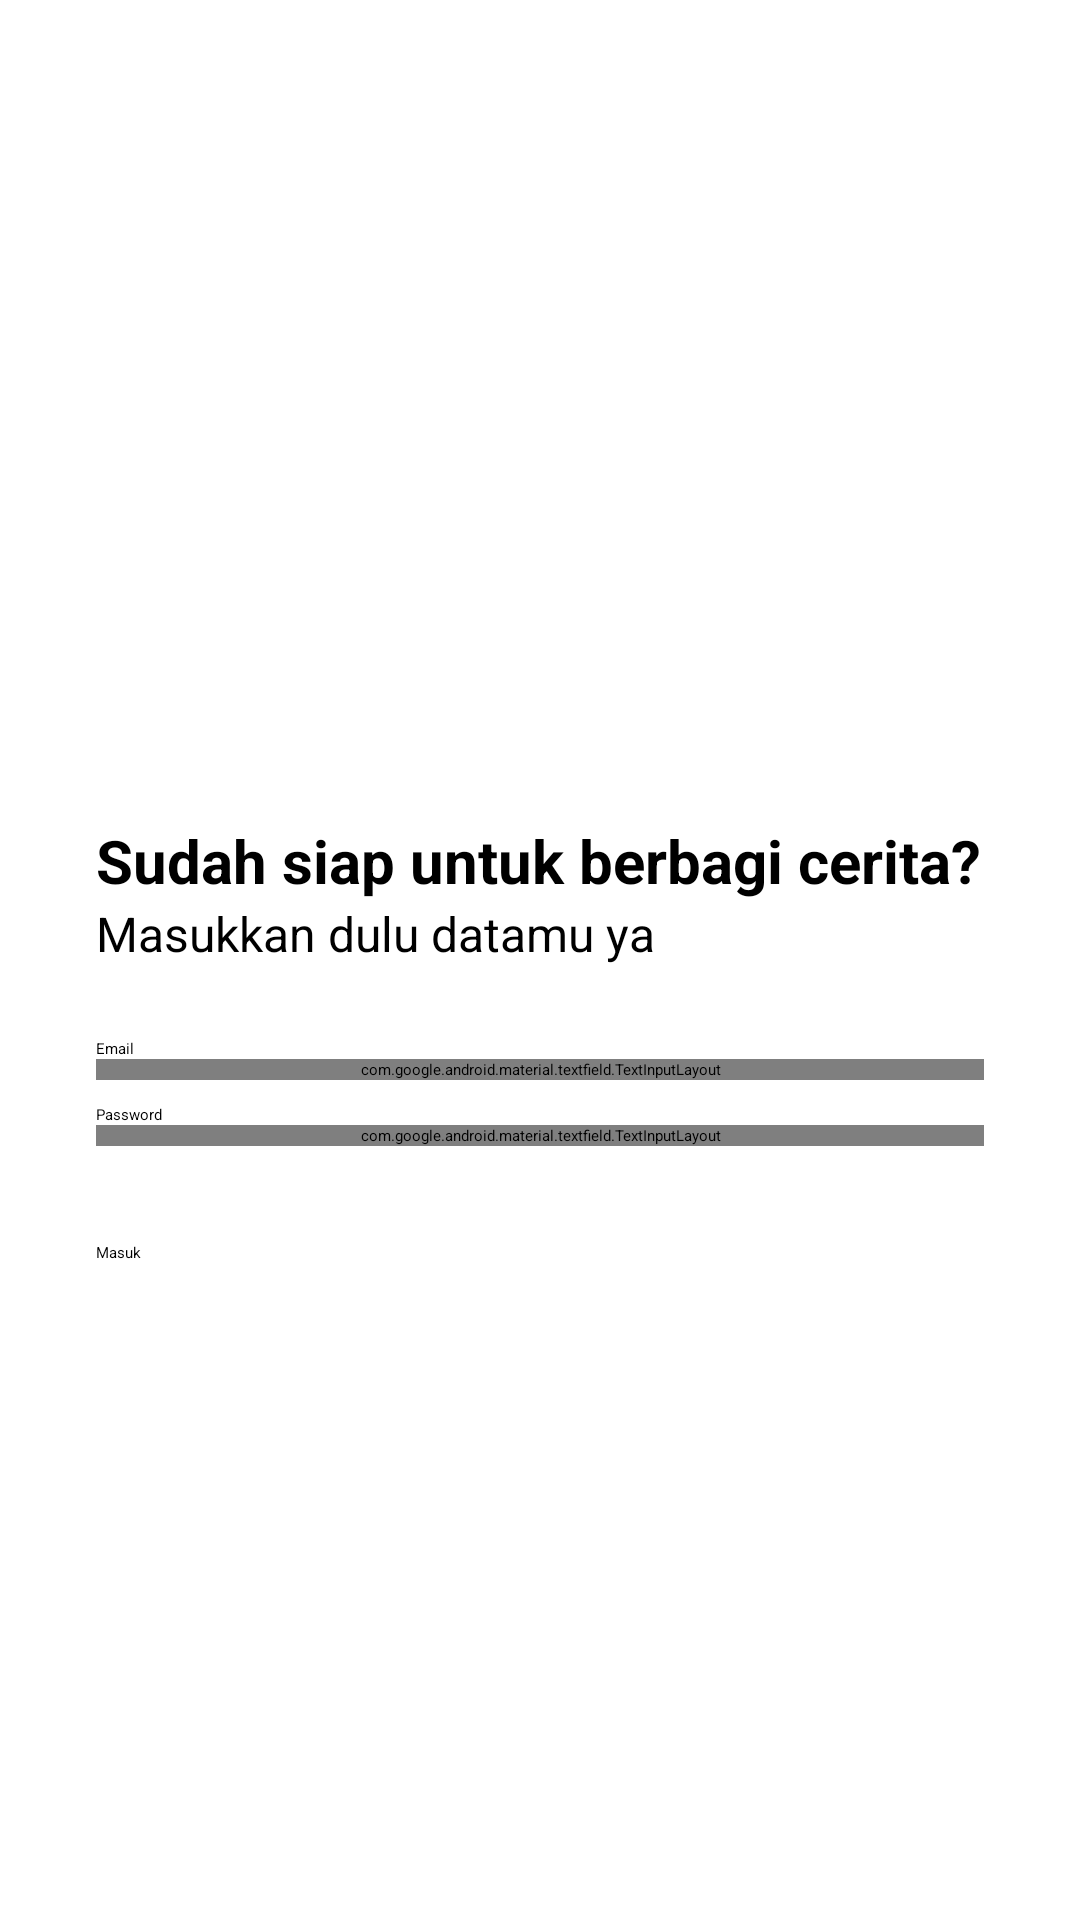

Produce the Android XML layout that renders to this screen, including the resource entries it uses.
<!-- AndroidManifest.xml: application theme Theme.StoryApps -->
<!-- res/layout/activity_login.xml -->
<?xml version="1.0" encoding="utf-8"?>
<androidx.constraintlayout.widget.ConstraintLayout xmlns:android="http://schemas.android.com/apk/res/android"
    xmlns:app="http://schemas.android.com/apk/res-auto"
    xmlns:tools="http://schemas.android.com/tools"
    android:layout_width="match_parent"
    android:layout_height="match_parent"
    tools:context=".view.login.LoginActivity">

    <ImageView
        android:id="@+id/imageView"
        android:layout_width="0dp"
        android:layout_height="0dp"
        android:layout_marginStart="32dp"
        android:layout_marginEnd="32dp"
        app:layout_constraintBottom_toTopOf="@+id/guidelineHorizontal"
        app:layout_constraintEnd_toEndOf="parent"
        app:layout_constraintStart_toStartOf="parent"
        app:layout_constraintTop_toTopOf="@+id/guidelineHorizontal2"
        app:srcCompat="@drawable/image_login" />

    <TextView
        android:id="@+id/titleTextView"
        android:layout_width="0dp"
        android:layout_height="wrap_content"
        android:layout_marginStart="32dp"
        android:layout_marginTop="16dp"
        android:layout_marginEnd="32dp"
        android:text="@string/title_login_page"
        android:textColor="@color/black"
        android:textSize="20sp"
        android:textStyle="bold"
        app:layout_constraintEnd_toEndOf="parent"
        app:layout_constraintHorizontal_bias="0.0"
        app:layout_constraintStart_toStartOf="parent"
        app:layout_constraintTop_toTopOf="@+id/guidelineHorizontal" />

    <TextView
        android:id="@+id/messageTextView"
        android:layout_width="0dp"
        android:layout_height="wrap_content"
        android:layout_marginStart="32dp"
        android:layout_marginEnd="32dp"
        android:text="@string/message_login_page"
        android:textColor="@color/black"
        android:textSize="16sp"
        app:layout_constraintEnd_toEndOf="parent"
        app:layout_constraintHorizontal_bias="1.0"
        app:layout_constraintStart_toStartOf="parent"
        app:layout_constraintTop_toBottomOf="@+id/titleTextView" />

    <TextView
        android:id="@+id/emailTextView"
        android:layout_width="wrap_content"
        android:layout_height="wrap_content"
        android:layout_marginStart="32dp"
        android:layout_marginTop="24dp"
        android:text="@string/email"
        android:textColor="@color/black"
        app:layout_constraintStart_toStartOf="parent"
        app:layout_constraintTop_toBottomOf="@+id/messageTextView" />

    <com.google.android.material.textfield.TextInputLayout
        android:id="@+id/emailEditTextLayout"
        style="@style/Widget.MaterialComponents.TextInputLayout.OutlinedBox"
        android:layout_width="0dp"
        android:layout_height="wrap_content"
        android:layout_marginStart="32dp"
        android:layout_marginEnd="32dp"
        app:layout_constraintEnd_toEndOf="parent"
        app:layout_constraintStart_toStartOf="parent"
        app:layout_constraintTop_toBottomOf="@+id/emailTextView"
        app:endIconMode="clear_text"
        app:startIconDrawable="@drawable/ic_baseline_email_24">

        <com.ngopidevteam.storyapps.view.customview.EmailEditText
            android:id="@+id/emailEditText"
            android:layout_width="match_parent"
            android:layout_height="wrap_content"
            android:ems="10"
            android:inputType="textEmailAddress"
            tools:ignore="SpeakableTextPresentCheck" />
    </com.google.android.material.textfield.TextInputLayout>

    <TextView
        android:id="@+id/passwordTextView"
        android:layout_width="wrap_content"
        android:layout_height="wrap_content"
        android:layout_marginStart="32dp"
        android:layout_marginTop="8dp"
        android:text="@string/password"
        android:textColor="@color/black"
        app:layout_constraintStart_toStartOf="parent"
        app:layout_constraintTop_toBottomOf="@+id/emailEditTextLayout" />

    <com.google.android.material.textfield.TextInputLayout
        android:id="@+id/passwordEditTextLayout"
        style="@style/Widget.MaterialComponents.TextInputLayout.OutlinedBox"
        android:layout_width="0dp"
        android:layout_height="wrap_content"
        android:layout_marginStart="32dp"
        android:layout_marginEnd="32dp"
        app:endIconMode="password_toggle"
        app:layout_constraintEnd_toEndOf="parent"
        app:layout_constraintStart_toStartOf="parent"
        app:layout_constraintTop_toBottomOf="@+id/passwordTextView"
        app:startIconDrawable="@drawable/ic_baseline_lock_24">

        
        
        
        
        
        
        

        <com.ngopidevteam.storyapps.view.customview.PasswordEditText
            android:id="@+id/password_edit_text"
            android:layout_width="match_parent"
            android:layout_height="wrap_content" />

    </com.google.android.material.textfield.TextInputLayout>

    <Button
        android:id="@+id/loginButton"
        android:layout_width="0dp"
        android:layout_height="64dp"
        android:layout_marginStart="32dp"
        android:layout_marginTop="32dp"
        android:layout_marginEnd="32dp"
        android:backgroundTint="@color/navy"
        android:text="@string/login"
        app:layout_constraintEnd_toEndOf="parent"
        app:layout_constraintStart_toStartOf="parent"
        app:layout_constraintTop_toBottomOf="@+id/passwordEditTextLayout" />

    <androidx.constraintlayout.widget.Guideline
        android:id="@+id/guidelineHorizontal"
        android:layout_width="wrap_content"
        android:layout_height="64dp"
        android:orientation="horizontal"
        app:layout_constraintEnd_toEndOf="parent"
        app:layout_constraintGuide_percent="0.40218878"
        app:layout_constraintStart_toStartOf="parent" />

    <androidx.constraintlayout.widget.Guideline
        android:id="@+id/guidelineHorizontal2"
        android:layout_width="wrap_content"
        android:layout_height="64dp"
        android:orientation="horizontal"
        app:layout_constraintEnd_toEndOf="parent"
        app:layout_constraintGuide_percent="0.10123119"
        app:layout_constraintStart_toStartOf="parent" />

    <ProgressBar
        android:id="@+id/progress_bar"
        android:layout_width="wrap_content"
        android:layout_height="wrap_content"
        android:visibility="gone"
        app:layout_constraintTop_toTopOf="parent"
        app:layout_constraintBottom_toBottomOf="parent"
        app:layout_constraintStart_toStartOf="parent"
        app:layout_constraintEnd_toEndOf="parent" />

</androidx.constraintlayout.widget.ConstraintLayout>
<!-- resources referenced by this layout -->
<resources>
  <string name="email">Email</string>
  <string name="login">Masuk</string>
  <string name="message_login_page">Masukkan dulu datamu ya</string>
  <string name="password">Password</string>
  <string name="title_login_page">Sudah siap untuk berbagi cerita?</string>
  <!-- not gathered from this repository: default colours our renderer supplied (Android Studio template values) -->
  <color name="black">#FF000000</color>
</resources>
